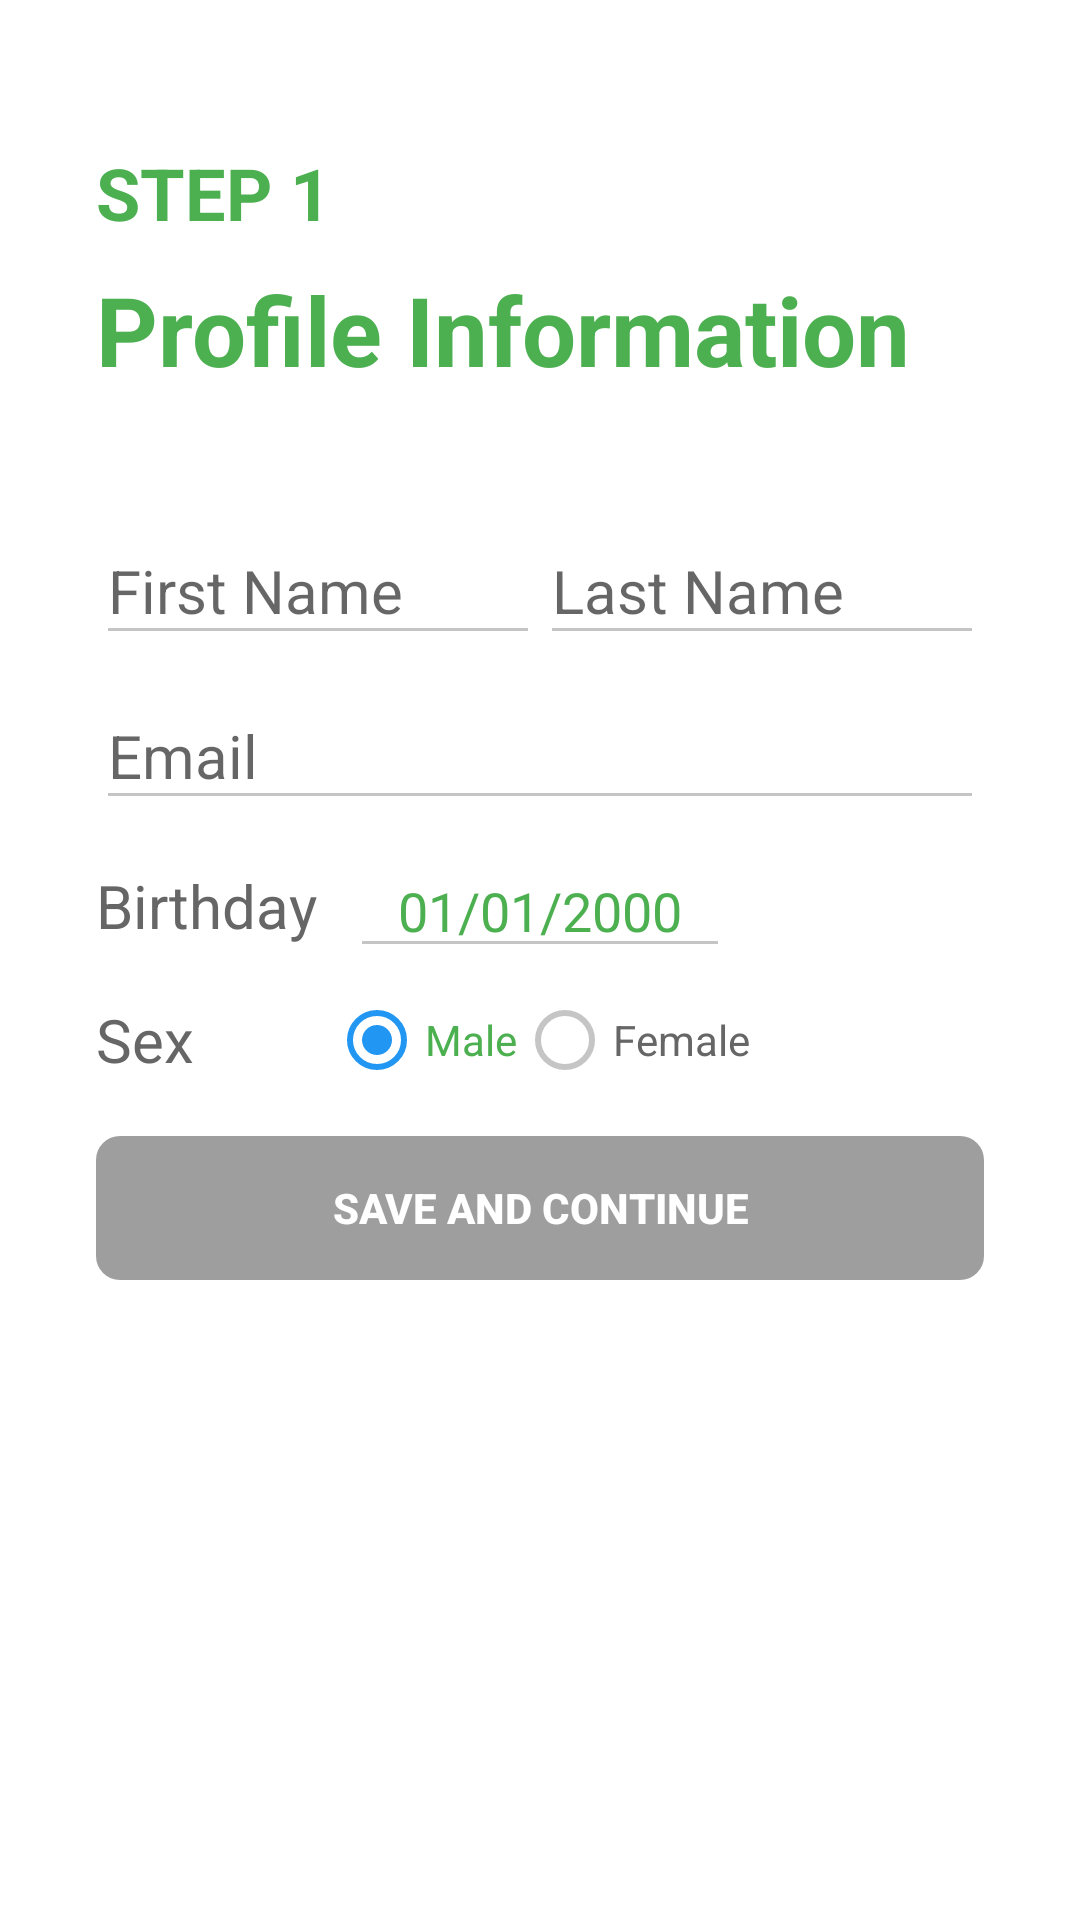

Write the Android layout XML for this screen, with the resource values it uses.
<!-- AndroidManifest.xml: application theme AppTheme -->
<!-- res/layout/fragment_profile_infomation.xml -->
<?xml version="1.0" encoding="utf-8"?>
<RelativeLayout xmlns:android="http://schemas.android.com/apk/res/android"
    android:layout_width="match_parent"
    android:layout_height="match_parent"
    android:background="#ffffff"
    android:focusable="true"
    android:focusableInTouchMode="true">

    <TextView
        android:id="@+id/txtStep1"
        android:layout_width="wrap_content"
        android:layout_height="wrap_content"
        android:layout_marginLeft="32dp"
        android:layout_marginStart="32dp"
        android:layout_marginTop="48dp"
        android:text="STEP 1"
        android:textColor="@color/green_500"
        android:textSize="24sp"
        android:textStyle="bold" />

    <TextView
        android:id="@+id/txtLogo"
        android:layout_width="wrap_content"
        android:layout_height="wrap_content"
        android:layout_below="@+id/txtStep1"
        android:layout_marginLeft="32dp"
        android:layout_marginStart="32dp"
        android:layout_marginTop="8dp"
        android:text="Profile Information"
        android:textColor="@color/green_500"
        android:textSize="32sp"
        android:textStyle="bold" />

    <RelativeLayout
        android:layout_width="match_parent"
        android:layout_height="wrap_content"
        android:layout_below="@+id/txtLogo"
        android:layout_marginTop="16dp"
        android:background="#ffffff"
        android:paddingLeft="32dp"
        android:paddingRight="32dp">

        <LinearLayout
            android:id="@+id/layoutFullName"
            android:layout_width="match_parent"
            android:layout_height="wrap_content"
            android:layout_marginTop="16dp"
            android:orientation="horizontal">

            <android.support.design.widget.TextInputLayout
                android:layout_width="0dp"
                android:layout_height="wrap_content"
                android:layout_weight="1">

                <EditText
                    android:id="@+id/edtFirstName"
                    android:layout_width="match_parent"
                    android:layout_height="wrap_content"
                    android:layout_gravity="center"
                    android:hint="First Name"
                    android:inputType="textPersonName"
                    android:textColor="@color/green_500"
                    android:textColorHint="@color/colorPrimary"
                    android:textSize="20sp" />
            </android.support.design.widget.TextInputLayout>

            <android.support.design.widget.TextInputLayout
                android:layout_width="0dp"
                android:layout_height="wrap_content"
                android:layout_weight="1">

                <EditText
                    android:id="@+id/edtLastName"
                    android:layout_width="match_parent"
                    android:layout_height="wrap_content"
                    android:layout_gravity="center"
                    android:hint="Last Name"
                    android:inputType="textPersonName"
                    android:textColor="@color/green_500"
                    android:textColorHint="@color/colorPrimary"
                    android:textSize="20sp" />
            </android.support.design.widget.TextInputLayout>

        </LinearLayout>

        <android.support.design.widget.TextInputLayout
            android:id="@+id/tILEmail"
            android:layout_width="match_parent"
            android:layout_height="wrap_content"
            android:layout_below="@+id/layoutFullName">

            <EditText
                android:id="@+id/edtEmail"
                android:layout_width="match_parent"
                android:layout_height="wrap_content"
                android:layout_gravity="center"
                android:hint="Email"
                android:inputType="textEmailAddress"
                android:textColor="@color/green_500"
                android:textColorHint="@color/colorPrimary"
                android:textSize="20sp" />
        </android.support.design.widget.TextInputLayout>

        <RelativeLayout
            android:id="@+id/layoutBirthday"
            android:layout_width="match_parent"
            android:layout_height="wrap_content"
            android:layout_below="@+id/tILEmail"
            android:layout_marginTop="8dp">

            <TextView
                android:id="@+id/txtBirthday"
                android:layout_width="wrap_content"
                android:layout_height="wrap_content"
                android:layout_centerVertical="true"
                android:text="Birthday"
                android:textColor="#666666"
                android:textSize="20sp" />

            <EditText
                android:id="@+id/edtBirthday"
                android:layout_width="wrap_content"
                android:layout_height="wrap_content"
                android:layout_centerInParent="true"
                android:clickable="false"
                android:cursorVisible="false"
                android:focusable="false"
                android:focusableInTouchMode="false"
                android:paddingLeft="16dp"
                android:paddingRight="16dp"
                android:text="01/01/2000"
                android:textColor="@color/green_500" />

        </RelativeLayout>

        <RelativeLayout
            android:id="@+id/layoutSex"
            android:layout_width="match_parent"
            android:layout_height="wrap_content"
            android:layout_below="@+id/layoutBirthday"
            android:layout_marginTop="8dp">

            <TextView
                android:layout_width="wrap_content"
                android:layout_height="wrap_content"
                android:layout_centerVertical="true"
                android:text="Sex"
                android:textColor="#666666"
                android:textSize="20sp" />

            <RadioGroup
                android:id="@+id/radioSex"
                android:layout_width="wrap_content"
                android:layout_height="wrap_content"
                android:layout_centerInParent="true"
                android:orientation="horizontal">

                <RadioButton
                    android:id="@+id/radioMale"
                    android:layout_width="wrap_content"
                    android:layout_height="wrap_content"
                    android:checked="true"
                    android:text="Male"
                    android:textColor="@color/green_500" />

                <RadioButton
                    android:id="@+id/radioFemale"
                    android:layout_width="wrap_content"
                    android:layout_height="wrap_content"
                    android:text="Female"
                    android:textColor="#666666" />

            </RadioGroup>

        </RelativeLayout>

        <Button
            android:id="@+id/btnOK"
            android:layout_width="match_parent"
            android:layout_height="wrap_content"
            android:layout_below="@+id/layoutSex"
            android:layout_marginTop="16dp"
            android:background="@drawable/bg_button_round"
            android:enabled="false"
            android:text="SAVE AND CONTINUE"
            android:textColor="#ffffff"
            android:textStyle="bold" />

    </RelativeLayout>

</RelativeLayout>
<!-- resources referenced by this layout -->
<resources>
  <color name="colorPrimary">#2196F3</color>
  <color name="green_500">#4caf50</color>
  <!-- drawable bg_button_round (drawable) -->
  <?xml version="1.0" encoding="utf-8"?>
  <selector xmlns:android="http://schemas.android.com/apk/res/android">
      <item android:drawable="@drawable/bg_button_round_negative" android:state_enabled="false" />
      <item android:drawable="@drawable/bg_button_round_press" android:state_pressed="true" />
      <item android:drawable="@drawable/bg_button_round_active" />
  </selector>
  <style name="AppTheme" parent="AppBaseTheme" />
  <!-- drawable bg_button_round_negative (drawable) -->
  <?xml version="1.0" encoding="utf-8"?>
  <shape xmlns:android="http://schemas.android.com/apk/res/android"
      android:shape="rectangle">
      <corners android:radius="8dp"/>
      <gradient
          android:endColor="#9e9e9e"
          android:startColor="#9e9e9e" />
  </shape>
  <!-- drawable bg_button_round_press (drawable) -->
  <?xml version="1.0" encoding="utf-8"?>
  <shape xmlns:android="http://schemas.android.com/apk/res/android"
      android:shape="rectangle">
      <corners android:radius="8dp" />
      <gradient
          android:endColor="@color/colorPrimaryDark"
          android:startColor="@color/colorPrimaryDark" />
  </shape>
  <!-- drawable bg_button_round_active (drawable) -->
  <?xml version="1.0" encoding="utf-8"?>
  <shape xmlns:android="http://schemas.android.com/apk/res/android"
      android:shape="rectangle">
      <corners android:radius="8dp" />
      <gradient
          android:endColor="@color/colorPrimary"
          android:startColor="@color/colorPrimary" />
  </shape>
  <style name="AppBaseTheme" parent="Base.Theme.AHihi" />
  <color name="colorPrimaryDark">#1976D2</color>
  <style name="Base.Theme.AHihi" parent="Theme.AppCompat.Light.NoActionBar">
          <item name="colorPrimaryDark">@color/colorPrimaryDark</item>
          <item name="colorPrimary">@color/colorPrimary</item>
          <item name="android:textColorPrimary">@color/textColorPrimary</item>
          <item name="android:textColorSecondary">@color/textColorSecondary</item>
          <item name="android:divider">@color/divider</item>
          <item name="android:windowBackground">@color/window_background</item>
          <item name="android:windowNoTitle">true</item>
          <item name="windowActionBar">false</item>
          <item name="colorControlNormal">#c5c5c5</item>
          <item name="colorControlActivated">@color/colorPrimary</item>
      </style>
  <color name="textColorPrimary">#000000</color>
  <color name="textColorSecondary">#727272</color>
  <color name="divider">#B6B6B6</color>
  <color name="window_background">#ffffff</color>
</resources>
